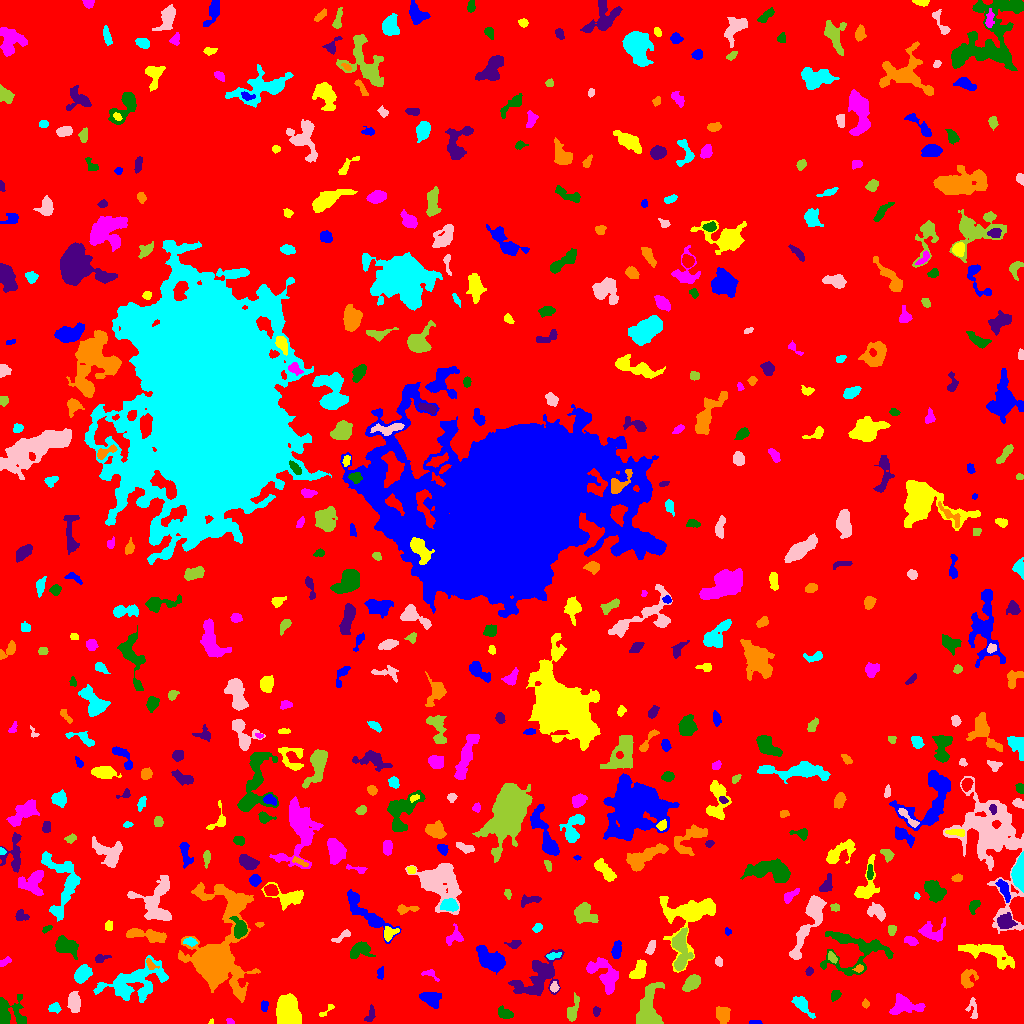

The file beside this chart, header and first rows:
ID, X, Y, A, B, theta, total_flux, mu_max, mu_median, mu_mean, R_fwhm, R_e, R10, R90, x_start, x_end, y_start, y_end, area, greylevel
0, 509, 518.4, 299.9, 295.5, -0.6061, 1445149, 14.0, 1.0, 1.766, 51.34, 225.5, 83.65, 378.7, 0, 1023, 0, 1023, 818307, 1.766
1, 755, 1.033, 3.06, 0.9772, -0.001221, 91.0, 3.0, 2.0, 1.784, 3.038, 2.185, 0.9772, 3.338, 749, 762, 0, 3, 51, 6.784
2, 211.2, 1.323, 1.244, 0.9903, 1.221, 65.0, 7.0, 2.0, 2.6, 1.596, 1.262, 0.0, 2.185, 208, 213, 0, 5, 25, 9.6
3, 230.0, 1.932, 1.909, 1.231, -0.5612, 73.0, 3.0, 2.0, 1.659, 2.764, 1.954, 0.7979, 2.985, 226, 234, 0, 5, 44, 6.659
4, 505.4, 9.507, 3.767, 2.306, -0.3349, 535.0, 9.0, 3.0, 3.567, 3.909, 3.568, 1.382, 5.863, 498, 513, 5, 18, 150, 7.567
5, 596.1, 12.13, 2.261, 1.708, 1.542, 206.0, 6.0, 3.0, 3.075, 3.568, 2.523, 0.9772, 3.949, 593, 600, 7, 17, 67, 7.075
6, 722.4, 8.72, 3.983, 3.184, -1.454, 1383, 14.0, 6.0, 6.463, 5.726, 4.549, 1.784, 7.069, 716, 730, 0, 17, 214, 9.463
7, 802.3, 18.47, 6.424, 2.597, -0.8205, 708.0, 7.0, 3.0, 3.078, 5.171, 4.583, 1.784, 7.334, 791, 815, 5, 27, 230, 7.078
8, 73.84, 22.19, 4.549, 2.763, -1.511, 1036, 10.0, 4.0, 4.409, 5.917, 4.549, 1.784, 7.114, 67, 80, 11, 32, 235, 8.409
9, 647.3, 10.37, 10.1, 4.515, 1.412, 6199, 40.0, 5.0, 9.157, 5.863, 5.944, 2.326, 11.48, 636, 664, 0, 41, 677, 13.16
10, 679.5, 6.671, 3.101, 2.398, -1.49, 322.0, 6.0, 3.0, 2.683, 4.549, 3.432, 1.382, 5.293, 675, 685, 0, 14, 120, 6.683
11, 264.0, 17.74, 2.525, 1.712, 1.511, 142.0, 5.0, 2.0, 1.868, 2.585, 2.459, 0.7979, 3.989, 261, 268, 12, 23, 76, 6.868
12, 326.5, 12.94, 5.695, 1.452, 0.707, 163.0, 5.0, 2.0, 2.145, 2.985, 2.706, 0.9772, 4.297, 319, 334, 7, 19, 76, 6.145
13, 904.8, 17.69, 8.44, 4.349, -0.02526, 1293, 7.0, 3.0, 3.2, 7.399, 6.408, 2.585, 9.821, 889, 925, 9, 30, 404, 7.2
14, 7.077, 10.49, 7.324, 7.09, -1.092, 2014, 13.0, 3.0, 4.322, 6.283, 5.754, 2.257, 10.08, 0, 26, 0, 29, 466, 8.322
15, 369.4, 6.238, 3.982, 1.615, 1.25, 101.0, 5.0, 1.0, 0.9182, 1.784, 2.185, 0.7979, 3.989, 364, 375, 2, 19, 110, 5.918
16, 865.5, 19.58, 1.96, 1.47, -1.524, 118.0, 4.0, 2.0, 2.07, 3.29, 2.111, 0.7979, 3.385, 862, 869, 15, 25, 57, 8.07
17, 54.8, 16.06, 2.867, 2.025, 0.08245, 135.0, 4.0, 1.0, 1.286, 3.241, 2.821, 0.9772, 4.754, 48, 61, 10, 21, 105, 7.286
18, 972.7, 14.76, 6.131, 2.462, -1.405, 245.0, 4.0, 2.0, 1.815, 4.918, 3.7, 1.382, 5.863, 965, 977, 5, 26, 135, 5.815
19, 572.3, 11.55, 5.759, 2.206, 1.298, 660.0, 9.0, 2.0, 3.251, 4.549, 3.827, 1.493, 6.333, 567, 579, 2, 31, 203, 8.251
20, 196.6, 18.28, 6.958, 3.284, 0.9519, 1203, 10.0, 3.0, 3.668, 6.077, 5.47, 2.034, 8.593, 185, 207, 0, 34, 328, 7.668
21, 429, 27.17, 4.477, 2.361, -0.01214, 458.0, 5.0, 1.0, 1.735, 5.412, 4.107, 1.693, 6.283, 419, 441, 15, 31, 264, 6.735
22, 288.8, 13.61, 8.233, 5.643, -1.355, 2566, 10.0, 4.0, 3.954, 8.519, 7.919, 2.932, 12.31, 276, 301, 0, 30, 649, 7.954
23, 603.9, 48.29, 10.5, 5.663, -0.8166, 1557, 9.0, 2.0, 2.821, 5.528, 7.047, 2.646, 11.44, 586, 618, 29, 66, 552, 6.821
24, 835.5, 28.28, 2.757, 2.034, 0.8825, 285.0, 6.0, 3.0, 2.969, 4.184, 3.038, 1.128, 4.687, 831, 841, 22, 33, 96, 7.969
25, 538.5, 46.7, 14, 7.659, 0.7062, 4124, 14.0, 4.0, 4.454, 6.747, 9.541, 3.29, 15.19, 508, 564, 28, 74, 926, 7.454
26, 967.7, 45.4, 4.839, 3.777, 1.135, 610.0, 6.0, 3.0, 2.748, 6.155, 4.652, 1.784, 7.247, 961, 978, 35, 54, 222, 6.748
27, 133.3, 40.52, 16.9, 8.173, 0.3379, 5186, 12.0, 4.0, 4.417, 9.885, 10.87, 4.029, 17.15, 93, 168, 21, 68, 1174, 7.417
28, 554.3, 36.16, 2.202, 1.888, 1.553, 230.0, 7.0, 3.0, 2.987, 2.764, 2.394, 0.9772, 4.029, 550, 559, 31, 42, 77, 10.99
29, 691.3, 40.46, 4.466, 2.743, 0.8067, 1213, 14.0, 5.0, 5.228, 4.787, 4.37, 1.693, 7.136, 682, 700, 32, 49, 232, 9.228
30, 763, 53.82, 14.5, 8.69, -0.1986, 12512, 21.0, 7.0, 7.601, 11.34, 11.95, 4.618, 19.45, 728, 795, 34, 76, 1646, 10.6
31, 380.6, 50.39, 2.967, 1.658, 1.467, 104.0, 3.0, 1.0, 1.351, 3.338, 2.585, 0.9772, 3.989, 377, 383, 44, 57, 77, 6.351
32, 639, 53.36, 5.171, 2.884, 1.073, 1195, 11.0, 5.0, 5.107, 5.67, 4.72, 1.954, 7.313, 629, 646, 45, 64, 234, 9.107
33, 430.9, 49.05, 4.95, 2.253, -0.5039, 172.0, 4.0, 2.0, 1.792, 4.068, 3.09, 1.262, 4.951, 421, 439, 42, 54, 96, 6.792
34, 854.1, 73.28, 18.03, 12.05, -0.01103, 3488, 9.0, 3.0, 3.596, 7.674, 10.36, 3.656, 15.84, 820, 893, 48, 92, 970, 6.596
35, 809.4, 52.17, 1.984, 1.63, 1.381, 127.0, 5.0, 2.0, 2.082, 2.706, 2.257, 0.7979, 3.742, 805, 813, 48, 57, 61, 7.082
36, 858.8, 54.84, 2.153, 1.499, 0.2965, 107.0, 4.0, 2.0, 1.698, 3.241, 2.257, 0.7979, 3.656, 852, 863, 51, 59, 63, 9.698
37, 82.33, 49.12, 4.371, 3.119, 0.7978, 1443, 14.0, 5.0, 5.726, 5.441, 4.687, 1.871, 7.506, 74, 92, 40, 59, 252, 10.73
38, 718.6, 62.18, 2.133, 1.526, -1.371, 198.0, 8.0, 3.0, 2.87, 2.821, 2.257, 0.7979, 3.656, 715, 722, 57, 67, 69, 9.87
39, 832, 66.02, 2.736, 1.61, -1.017, 208.0, 7.0, 2.0, 2.447, 2.821, 2.585, 0.7979, 4.222, 828, 837, 60, 72, 85, 9.447
40, 14.58, 79.81, 10.54, 6.58, 1.492, 5380, 16.0, 5.0, 5.773, 8.704, 8.974, 3.432, 15.07, 0, 34, 51, 101, 932, 8.773
41, 491, 63.69, 7.377, 4.174, -0.5442, 3255, 15.0, 6.0, 6.458, 7.736, 6.84, 2.764, 10.69, 476, 505, 49, 78, 504, 11.46
42, 691, 110.2, 13.32, 10.21, 0.6194, 6087, 21.0, 4.0, 5.411, 7.818, 8.425, 3.241, 14.99, 659, 715, 51, 127, 1125, 9.411
43, 4.722, 61.65, 3.243, 1.593, 0.5131, 223.0, 5.0, 3.0, 2.753, 3.785, 2.877, 1.128, 4.37, 0, 11, 57, 67, 81, 11.75
44, 65.88, 76.95, 6.081, 3.779, -0.4204, 1529, 9.0, 4.0, 4.484, 7.356, 5.809, 2.326, 8.885, 55, 78, 64, 88, 341, 8.484
45, 100.6, 65.04, 3.754, 1.884, 0.238, 300.0, 7.0, 3.0, 3.093, 3.338, 3.038, 1.128, 4.918, 95, 111, 61, 69, 97, 8.093
46, 150.3, 59.34, 3.551, 1.831, -0.816, 191.0, 6.0, 2.0, 2.221, 3.192, 2.821, 0.9772, 4.478, 146, 159, 54, 65, 86, 10.22
47, 552.8, 67.7, 3.658, 1.534, 0.1903, 212.0, 5.0, 2.0, 2.382, 3.432, 2.821, 1.128, 4.442, 546, 561, 64, 71, 89, 9.382
48, 650.8, 75.85, 3.771, 1.79, 1.139, 264.0, 5.0, 2.0, 2.378, 3.989, 3.338, 1.262, 5.078, 645, 655, 69, 83, 111, 7.378
49, 680.5, 74.15, 10.9, 3.929, -1.539, 2306, 12.0, 4.0, 4.631, 7.269, 6.864, 2.646, 10.93, 672, 693, 53, 96, 498, 10.63
50, 935.4, 61.22, 8.62, 3.916, 0.8173, 1775, 13.0, 3.0, 3.713, 4.853, 5.944, 2.185, 10.09, 920, 946, 43, 77, 478, 8.713
51, 616.4, 72.68, 4.155, 2.041, 1.432, 410.0, 6.0, 3.0, 2.645, 5.046, 3.742, 1.493, 5.754, 611, 621, 65, 83, 155, 7.645
52, 989.1, 70.63, 14.72, 4.693, -0.31, 1931, 8.0, 3.0, 3.017, 8.593, 7.899, 3.038, 12.32, 958, 1014, 54, 79, 640, 7.017
53, 911.2, 82.47, 3.101, 1.899, -0.3452, 505.0, 12.0, 4.0, 4.633, 3.385, 2.932, 1.128, 4.951, 904, 918, 78, 87, 109, 9.633
54, 360.7, 73.76, 5.528, 3.887, 0.2105, 837.0, 7.0, 3.0, 3.066, 5.528, 5.14, 1.954, 8.156, 350, 375, 65, 82, 273, 7.066
55, 514.4, 79.5, 3.299, 1.843, 0.1893, 225.0, 6.0, 2.0, 2.296, 3.338, 2.821, 0.9772, 4.549, 504, 521, 75, 83, 98, 7.296
56, 144.5, 88.46, 11.43, 2.421, -0.1624, 1066, 9.0, 3.0, 2.905, 4.618, 5.557, 2.034, 9.045, 126, 166, 81, 95, 367, 7.905
57, 189.9, 81.7, 3.298, 1.721, -0.1266, 353.0, 8.0, 4.0, 3.677, 3.949, 2.985, 1.128, 4.687, 183, 197, 77, 86, 96, 10.68
58, 342.2, 87.22, 5.259, 1.483, 0.6419, 215.0, 4.0, 2.0, 1.838, 4.618, 3.09, 1.262, 4.72, 331, 350, 81, 94, 117, 6.838
59, 891.5, 93.48, 2.578, 2.007, 1.544, 163.0, 4.0, 2.0, 1.964, 4.297, 2.932, 1.128, 4.442, 888, 896, 88, 98, 83, 7.964
... 495 more rows
